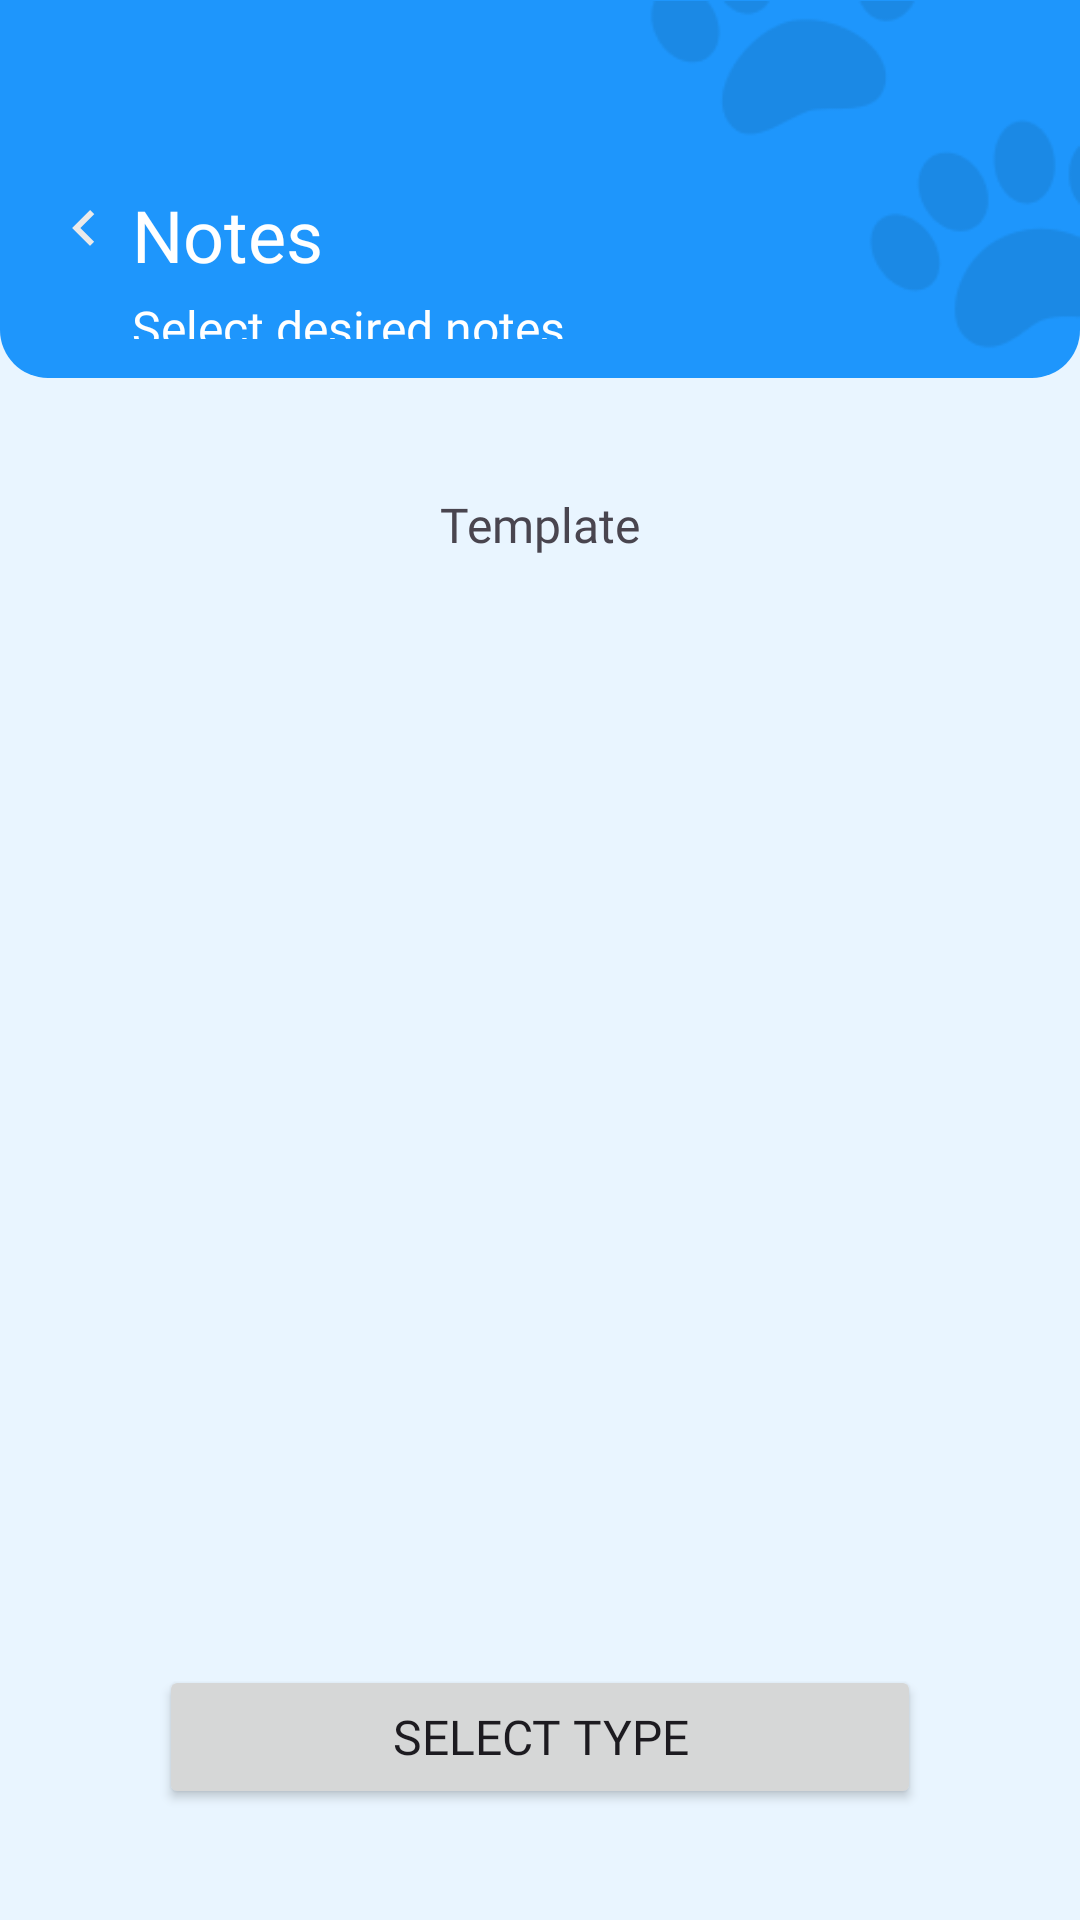

Android layout source for this screen:
<!-- AndroidManifest.xml: application theme Theme.ITFest -->
<!-- res/layout/activity_note_type_selection.xml -->
<?xml version="1.0" encoding="utf-8"?>
<androidx.constraintlayout.widget.ConstraintLayout xmlns:android="http://schemas.android.com/apk/res/android"
    xmlns:app="http://schemas.android.com/apk/res-auto"
    xmlns:tools="http://schemas.android.com/tools"
    android:id="@+id/main"
    android:layout_width="match_parent"
    android:layout_height="match_parent"
    android:background="@color/blue_50"
    tools:context=".ui.notes.selection.NoteTypeSelectionActivity">

    <androidx.constraintlayout.widget.ConstraintLayout
        android:id="@+id/header_layout"
        android:layout_width="match_parent"
        android:layout_height="wrap_content"
        android:background="@drawable/bg_bottom_round_blue"
        app:layout_constraintEnd_toEndOf="parent"
        app:layout_constraintStart_toStartOf="parent"
        app:layout_constraintTop_toTopOf="parent">

        <ImageView
            android:id="@+id/back_arrow"
            android:layout_width="24dp"
            android:layout_height="24dp"
            android:layout_marginStart="16dp"
            android:layout_marginTop="64dp"
            android:src="@drawable/ic_arrow_left"
            app:layout_constraintStart_toStartOf="parent"
            app:layout_constraintTop_toTopOf="parent" />

        <TextView
            android:id="@+id/notes_Tv"
            android:layout_width="wrap_content"
            android:layout_height="wrap_content"
            android:layout_marginStart="4dp"
            android:layout_marginTop="62dp"
            android:fontFamily="@font/kumbh_sans_bold"
            android:text="Notes"
            android:textColor="@color/white"
            android:textSize="24sp"
            app:layout_constraintStart_toEndOf="@+id/back_arrow"
            app:layout_constraintTop_toTopOf="parent" />

        <TextView
            android:id="@+id/note_summarize_Tv"
            android:layout_width="wrap_content"
            android:layout_height="0dp"
            android:layout_marginBottom="13dp"
            android:fontFamily="@font/kumbh_sans"
            android:paddingTop="4dp"
            android:text="Select desired notes"
            android:textColor="@color/white"
            android:textSize="16sp"
            app:layout_constraintBottom_toBottomOf="parent"
            app:layout_constraintStart_toStartOf="@+id/notes_Tv"
            app:layout_constraintTop_toBottomOf="@+id/notes_Tv" />

        <ImageView
            android:id="@+id/paw_image"
            android:layout_width="149dp"
            android:layout_height="126dp"
            android:src="@drawable/img_paw"
            app:layout_constraintEnd_toEndOf="parent"
            app:layout_constraintTop_toTopOf="parent" />

    </androidx.constraintlayout.widget.ConstraintLayout>

    <TextView
        android:id="@+id/note_type_name_Tv"
        android:layout_width="wrap_content"
        android:layout_height="wrap_content"
        android:layout_marginTop="38dp"
        android:fontFamily="@font/kumbh_sans_bold"
        android:textSize="16sp"
        app:layout_constraintEnd_toEndOf="parent"
        app:layout_constraintStart_toStartOf="parent"
        app:layout_constraintTop_toBottomOf="@+id/header_layout"
        android:text="Template" />

    <androidx.viewpager2.widget.ViewPager2
        android:id="@+id/note_selection_container"
        android:layout_width="match_parent"
        android:layout_height="0dp"
        android:paddingStart="40dp"
        android:paddingEnd="40dp"
        android:layout_marginTop="18dp"
        android:layout_marginBottom="18dp"
        app:layout_constraintBottom_toTopOf="@+id/select_button"
        app:layout_constraintTop_toBottomOf="@+id/note_type_name_Tv" />

    <Button
        android:id="@+id/select_button"
        android:layout_width="match_parent"
        android:layout_height="wrap_content"
        android:layout_marginStart="53dp"
        android:layout_marginEnd="53dp"
        android:layout_marginBottom="37dp"
        android:fontFamily="@font/kumbh_sans_bold"
        android:text="Select Type"
        android:textSize="16sp"
        app:layout_constraintBottom_toBottomOf="parent"
        app:layout_constraintEnd_toEndOf="parent"
        app:layout_constraintStart_toStartOf="parent" />

</androidx.constraintlayout.widget.ConstraintLayout>
<!-- resources referenced by this layout -->
<resources>
  <color name="blue_50">#E9F5FF</color>
  <color name="white">#FFFFFFFF</color>
  <!-- drawable bg_bottom_round_blue (drawable) -->
  <?xml version="1.0" encoding="utf-8"?>
  <shape xmlns:android="http://schemas.android.com/apk/res/android" android:shape="rectangle">
      <solid android:color="@color/blue_500"/>
      <corners android:bottomLeftRadius="16dp" android:bottomRightRadius="16dp" />
  </shape>
  <!-- drawable ic_arrow_left (drawable) -->
  <vector xmlns:android="http://schemas.android.com/apk/res/android"
      android:width="24dp"
      android:height="24dp"
      android:viewportWidth="24"
      android:viewportHeight="24">
    <group>
      <clip-path
          android:pathData="M0,0h24v24h-24z"/>
      <path
          android:pathData="M15.41,16.59L10.83,12L15.41,7.41L14,6L8,12L14,18L15.41,16.59Z"
          android:fillColor="#EAEAEA"/>
    </group>
  </vector>
  <!-- drawable img_paw: png bitmap (drawable, 4381 bytes) -->
  <style name="Theme.ITFest" parent="Base.Theme.ITFest" />
  <color name="blue_500">#1E96FC</color>
  <style name="Base.Theme.ITFest" parent="Theme.Material3.Light.NoActionBar">
          
          <item name="colorPrimary">@color/blue_500</item>
          <item name="colorSecondaryContainer">@color/blue_50</item>
          <item name="android:windowLightStatusBar">true</item>
          <item name="android:windowIsTranslucent">true</item>
      </style>
</resources>
